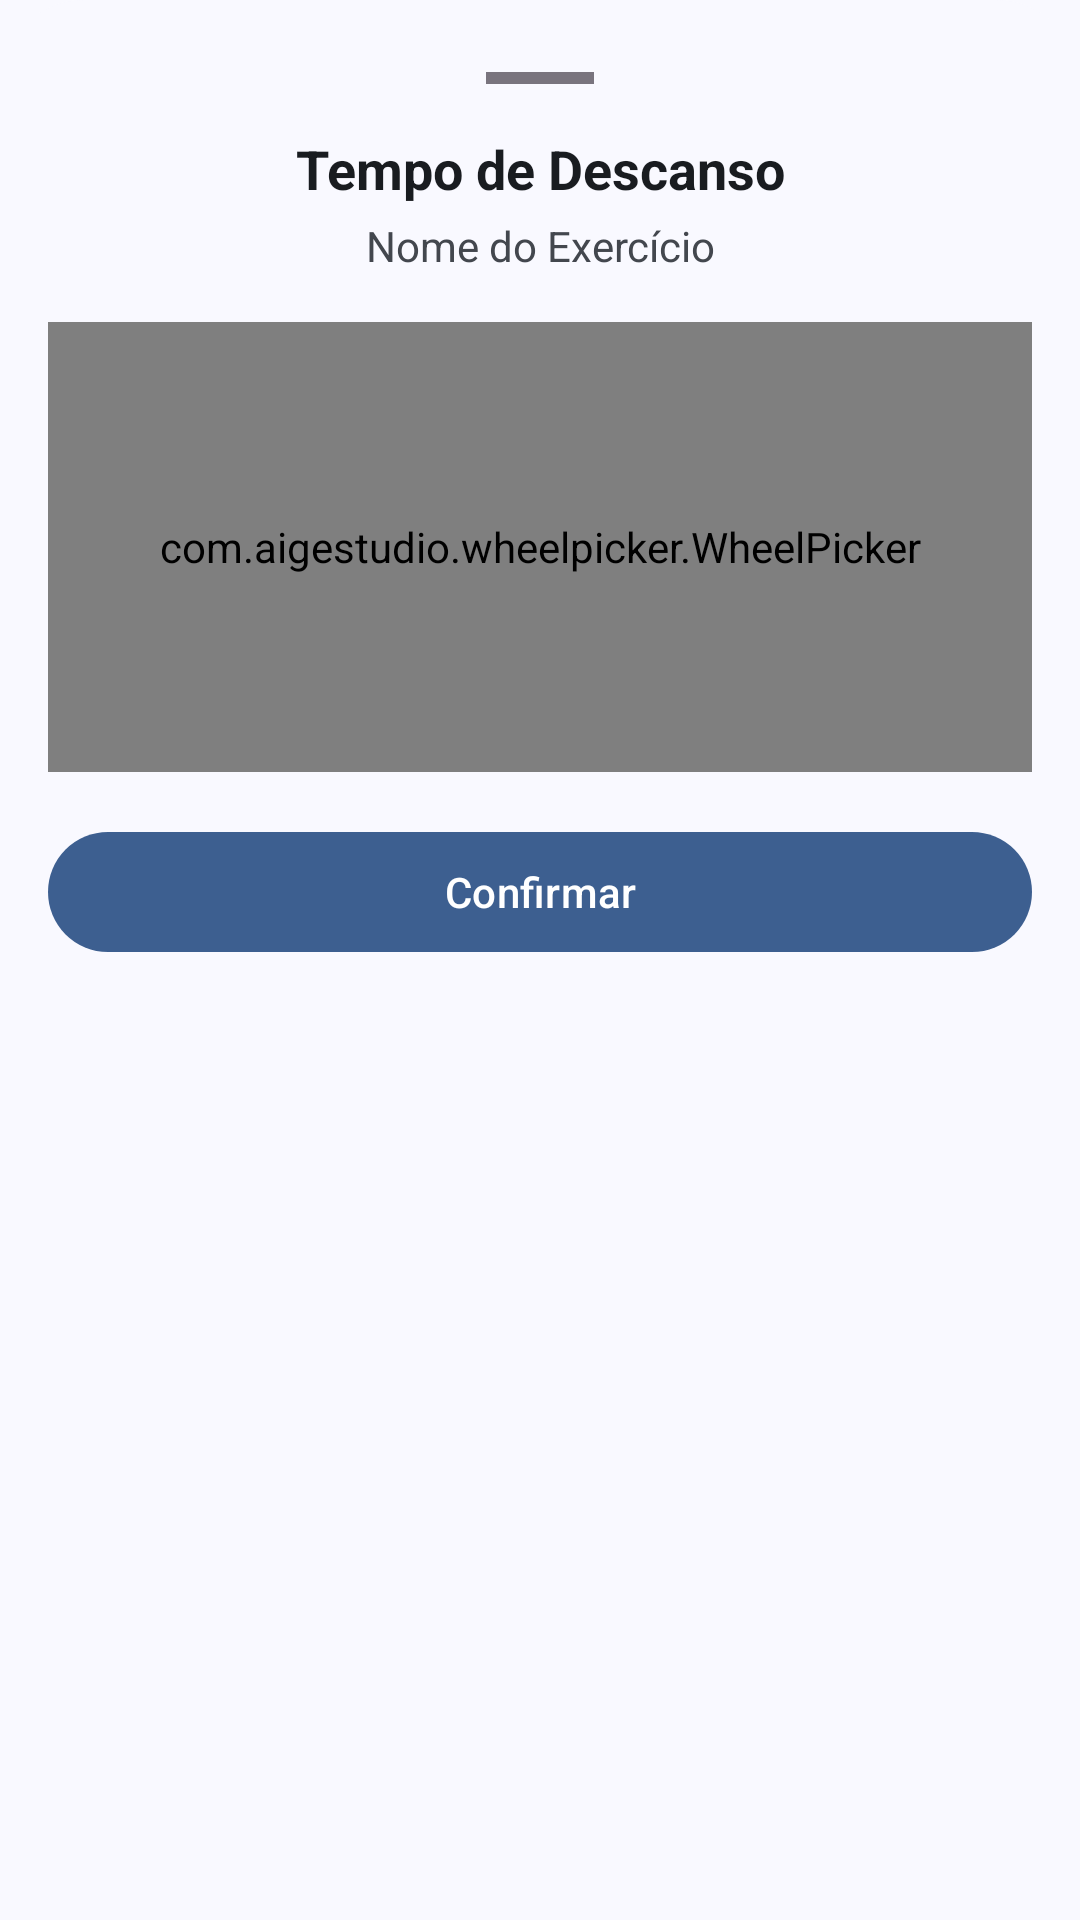

This screen was rendered from an Android layout file. Write that file and the resources it references.
<!-- AndroidManifest.xml: application theme Theme.MyCoach -->
<!-- res/layout/fragment_rest_time_bottom_sheet.xml -->
<?xml version="1.0" encoding="utf-8"?>
<LinearLayout xmlns:android="http://schemas.android.com/apk/res/android"
    xmlns:app="http://schemas.android.com/apk/res-auto"
    android:layout_width="match_parent"
    android:layout_height="wrap_content"
    android:orientation="vertical"
    android:padding="16dp"
    android:background="@drawable/bottom_sheet_background">

    <View
        android:layout_width="36dp"
        android:layout_height="4dp"
        android:layout_gravity="center"
        android:layout_marginTop="8dp"
        android:layout_marginBottom="16dp"
        android:background="?attr/colorOutline"
        android:backgroundTint="?attr/colorOutline" />

    <TextView
        android:id="@+id/titleTextView"
        android:layout_width="match_parent"
        android:layout_height="wrap_content"
        android:text="@string/title_tempo_descanso"
        android:textSize="18sp"
        android:textStyle="bold"
        android:textColor="?attr/colorOnSurface"
        android:gravity="center"
        android:layout_marginBottom="4dp" />

    <TextView
        android:id="@+id/subtitleTextView"
        android:layout_width="match_parent"
        android:layout_height="wrap_content"
        android:text="@string/text_nome_exercicio"
        android:textSize="14sp"
        android:textColor="?attr/colorOnSurfaceVariant"
        android:gravity="center"
        android:layout_marginBottom="16dp" />

    <com.aigestudio.wheelpicker.WheelPicker
        android:id="@+id/restTimeWheelPicker"
        android:layout_width="match_parent"
        android:layout_height="150dp"
        app:wheel_visible_item_count="5"
        app:wheel_atmospheric="true"
        app:wheel_item_text_size="18sp"
        app:wheel_item_text_color="?attr/colorOnSurfaceVariant"
        app:wheel_selected_item_text_color="?attr/colorOnSurface"
        app:wheel_indicator="true"
        app:wheel_indicator_color="?attr/colorOnSurface"
        app:wheel_curtain="false"
        app:wheel_curtain_color="@color/outline" />

    <com.google.android.material.button.MaterialButton
        android:id="@+id/confirmButton"
        android:layout_width="match_parent"
        android:layout_height="48dp"
        android:text="@string/botao_confirmar"
        android:textColor="@color/on_primary"
        android:layout_marginTop="16dp"
        android:layout_marginBottom="8dp"
        app:backgroundTint="?attr/colorPrimary" />

</LinearLayout>
<!-- resources referenced by this layout -->
<resources>
  <color name="on_primary">#FFFFFF</color>
  <color name="outline">#74777F</color>
  <!-- drawable bottom_sheet_background (drawable) -->
  <?xml version="1.0" encoding="utf-8"?>
  <shape xmlns:android="http://schemas.android.com/apk/res/android">
      <solid android:color="@color/background" />
      <corners
          android:topLeftRadius="28dp"
          android:topRightRadius="28dp"
          android:bottomLeftRadius="0dp"
          android:bottomRightRadius="0dp" />
  </shape>
  <string name="botao_confirmar">Confirmar</string>
  <string name="text_nome_exercicio">Nome do Exercício</string>
  <string name="title_tempo_descanso">Tempo de Descanso</string>
  <style name="Theme.MyCoach" parent="Theme.Material3.Light.NoActionBar">
          <item name="colorPrimary">@color/primary</item>
          <item name="colorOnPrimary">@color/on_primary</item>
          <item name="colorPrimaryContainer">@color/primary_container</item>
          <item name="colorOnPrimaryContainer">@color/on_primary_container</item>
          <item name="colorSecondary">@color/secondary</item>
          <item name="colorOnSecondary">@color/on_secondary</item>
          <item name="android:colorBackground">@color/background</item>
          <item name="colorSurface">@color/surface</item>
          <item name="colorOnBackground">@color/on_background</item>
          <item name="colorOnSurface">@color/on_surface</item>
          <item name="colorOnSurfaceVariant">@color/on_surface_variant</item>
          <item name="colorError">@color/error</item>
          <item name="colorOnError">@color/on_error</item>
          <item name="android:statusBarColor">@color/primary_container</item>
          <item name="android:windowLightStatusBar">true</item>
          <item name="android:navigationBarColor">@color/surface</item>
          <item name="android:windowLightNavigationBar">true</item>
      </style>
  <color name="background">#F9F9FF</color>
  <color name="primary">#3D5F90</color>
  <color name="primary_container">#D5E3FF</color>
  <color name="on_primary_container">#001C3B</color>
  <color name="secondary">#555F71</color>
  <color name="on_secondary">#FFFFFF</color>
  <color name="surface">#F9F9FF</color>
  <color name="on_background">#191C20</color>
  <color name="on_surface">#191C20</color>
  <color name="on_surface_variant">#43474E</color>
  <color name="error">#BA1A1A</color>
  <color name="on_error">#FFFFFF</color>
</resources>
